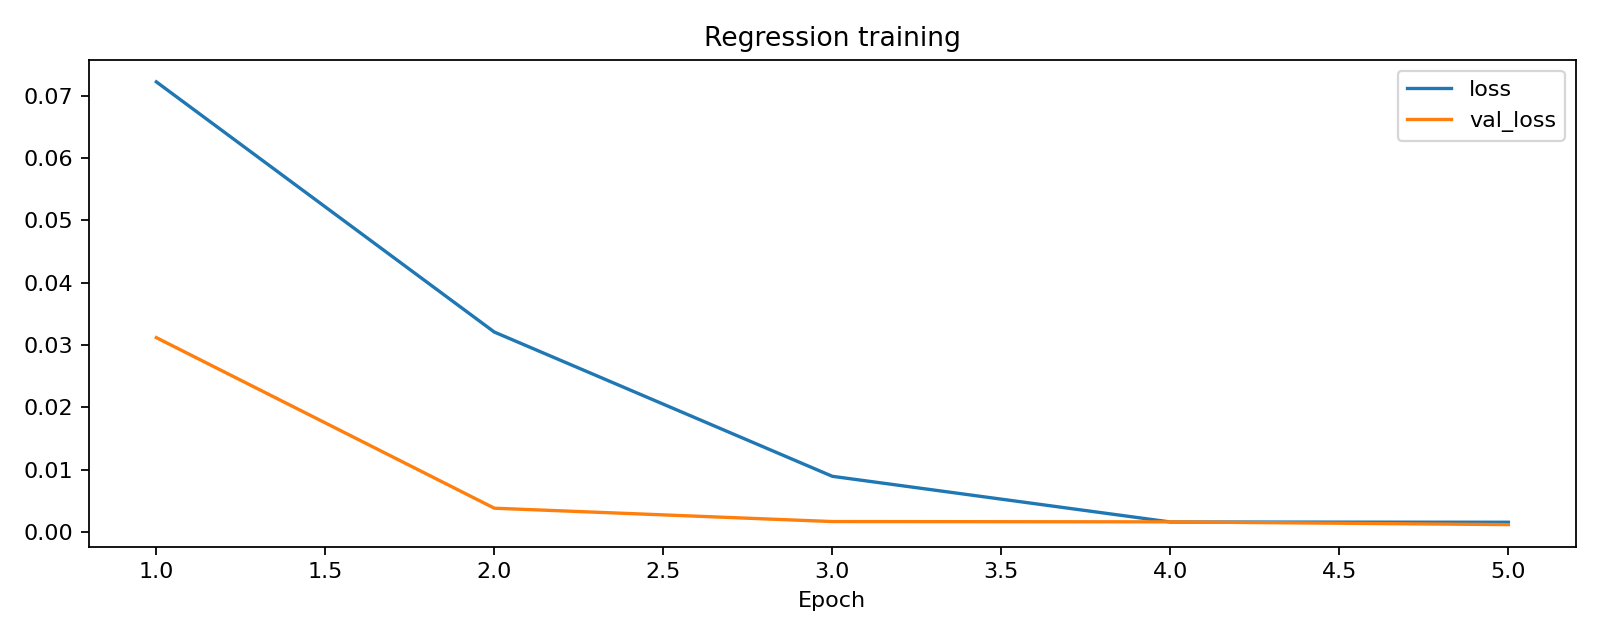

Data behind this chart, as committed beside it:
loss, mae, val_loss, val_mae, learning_rate
0.07223, 0.7708, 0.0312, 0.359, 0.0003
0.03209, 0.3677, 0.003838, 0.07309, 0.0003
0.008953, 0.1285, 0.001697, 0.04127, 0.0003
0.001625, 0.04035, 0.001649, 0.03774, 0.0003
0.001584, 0.03918, 0.001205, 0.02818, 0.0003
